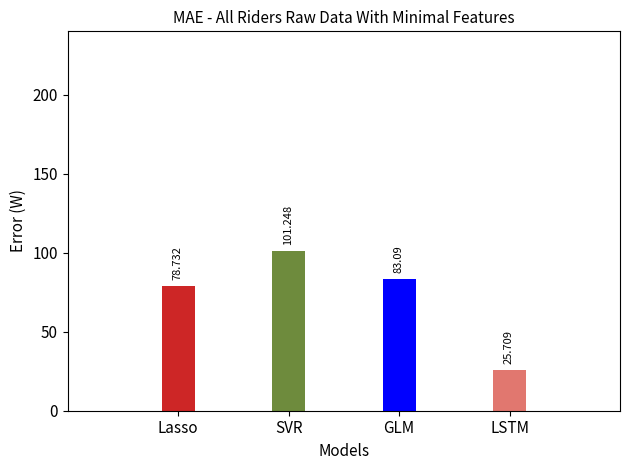

Python code for this plot:
import numpy as np
import pandas as pd
import matplotlib.pyplot as plt

lasso = 78.73191567060292
svr= 101.2478018803992
glm = 83.08967524644012
lstm = 25.708730397787722
strava = 163.5409733124019
             

error = [lasso,svr,glm,lstm]#,strava

X=np.arange(1,5)
plt.axis([0,5,0,240])
bar1=plt.bar(X, error, color=['#CD2626','#6E8B3D','Blue','#e1776f'], width = 0.3)#,'#a62b65'
plt.xticks(X,['Lasso','SVR','GLM','LSTM'], fontsize=11)#,'Strava'
plt.yticks(fontsize=11)
#print(max(svr_min_rmse_sensor))
#plt.ylim((0,max(max(svr_min_rmse_sensor))))

for i,v in enumerate(error):
    plt.text(bar1[i].get_xy()[0] +.1 , v+5, str(round(v,3)),rotation=90,color='black',fontsize=8)
    
plt.title('MAE - All Riders Raw Data With Minimal Features',fontsize=11)
plt.ylabel('Error (W)',fontsize=11)
plt.xlabel('Models',fontsize=11)
plt.tight_layout()
plt.savefig('plot_alldata_mae_min.png')

plt.show()
